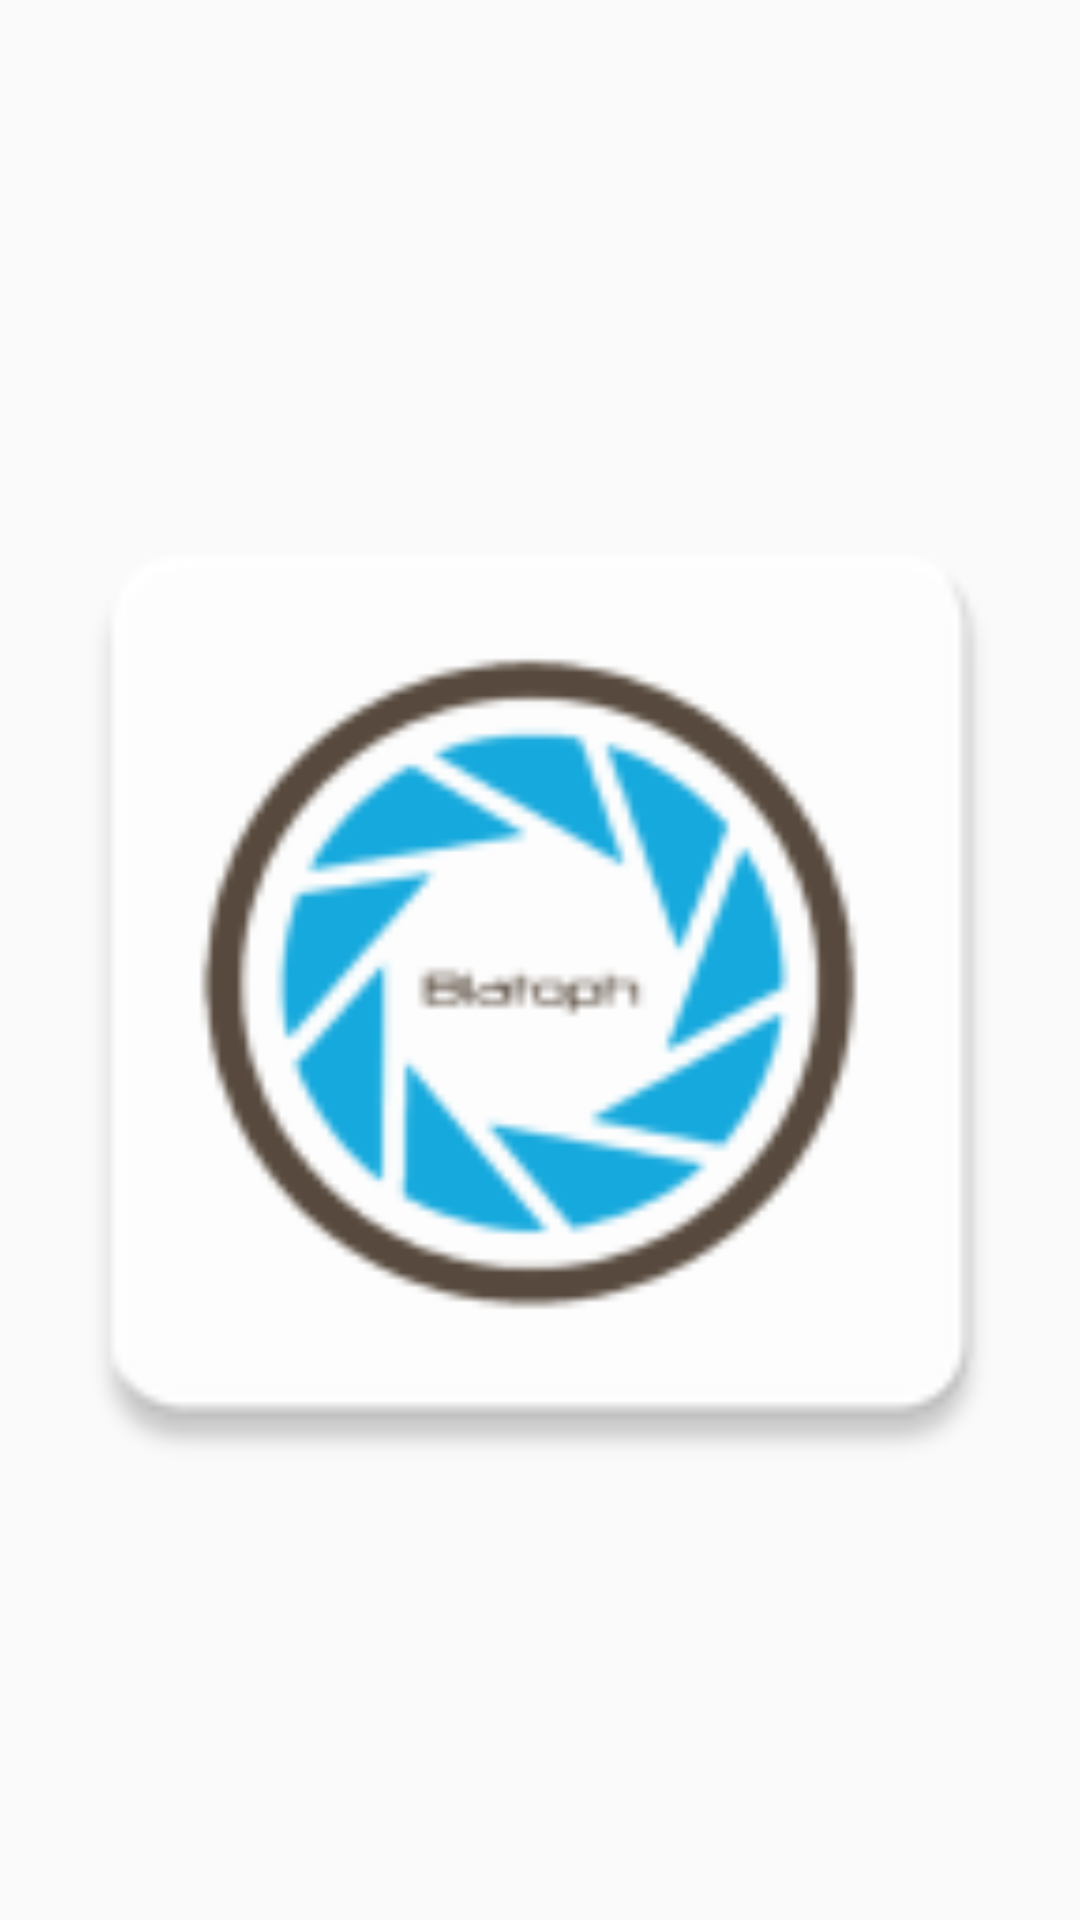

This screen was rendered from an Android layout file. Write that file and the resources it references.
<!-- AndroidManifest.xml: application theme AppTheme -->
<!-- res/layout/une_image.xml -->
<?xml version="1.0" encoding="utf-8"?>
<RelativeLayout xmlns:android="http://schemas.android.com/apk/res/android"
    xmlns:app="http://schemas.android.com/apk/res-auto"
    android:orientation="vertical" android:layout_width="match_parent"
    android:layout_height="match_parent">

    <ImageView
        android:id="@+id/imageView3"
        android:layout_width="match_parent"
        android:layout_height="match_parent"
        android:layout_below="@+id/legende_param_photo"
        android:layout_centerHorizontal="true"
        android:layout_marginTop="16dp"
        android:contentDescription="now"
        app:srcCompat="@mipmap/ic_launcher" />
</RelativeLayout>
<!-- resources referenced by this layout -->
<resources>
  <!-- mipmap ic_launcher: png bitmap (mipmap-hdpi, 3314 bytes) -->
  <style name="AppTheme" parent="Theme.AppCompat.Light.NoActionBar">
          
          <item name="colorPrimary">@color/colorPrimary</item>
          <item name="colorPrimaryDark">@color/colorPrimaryDark</item>
          <item name="colorAccent">@color/colorAccent</item>
          <item name="android:windowNoTitle">true</item>
          <item name="android:windowActionBar">false</item>
          <item name="android:windowFullscreen">true</item>
          <item name="android:windowContentOverlay">@null</item>
      </style>
  <color name="colorPrimary">#3F51B5</color>
  <color name="colorPrimaryDark">#303F9F</color>
  <color name="colorAccent">#FF4081</color>
</resources>
